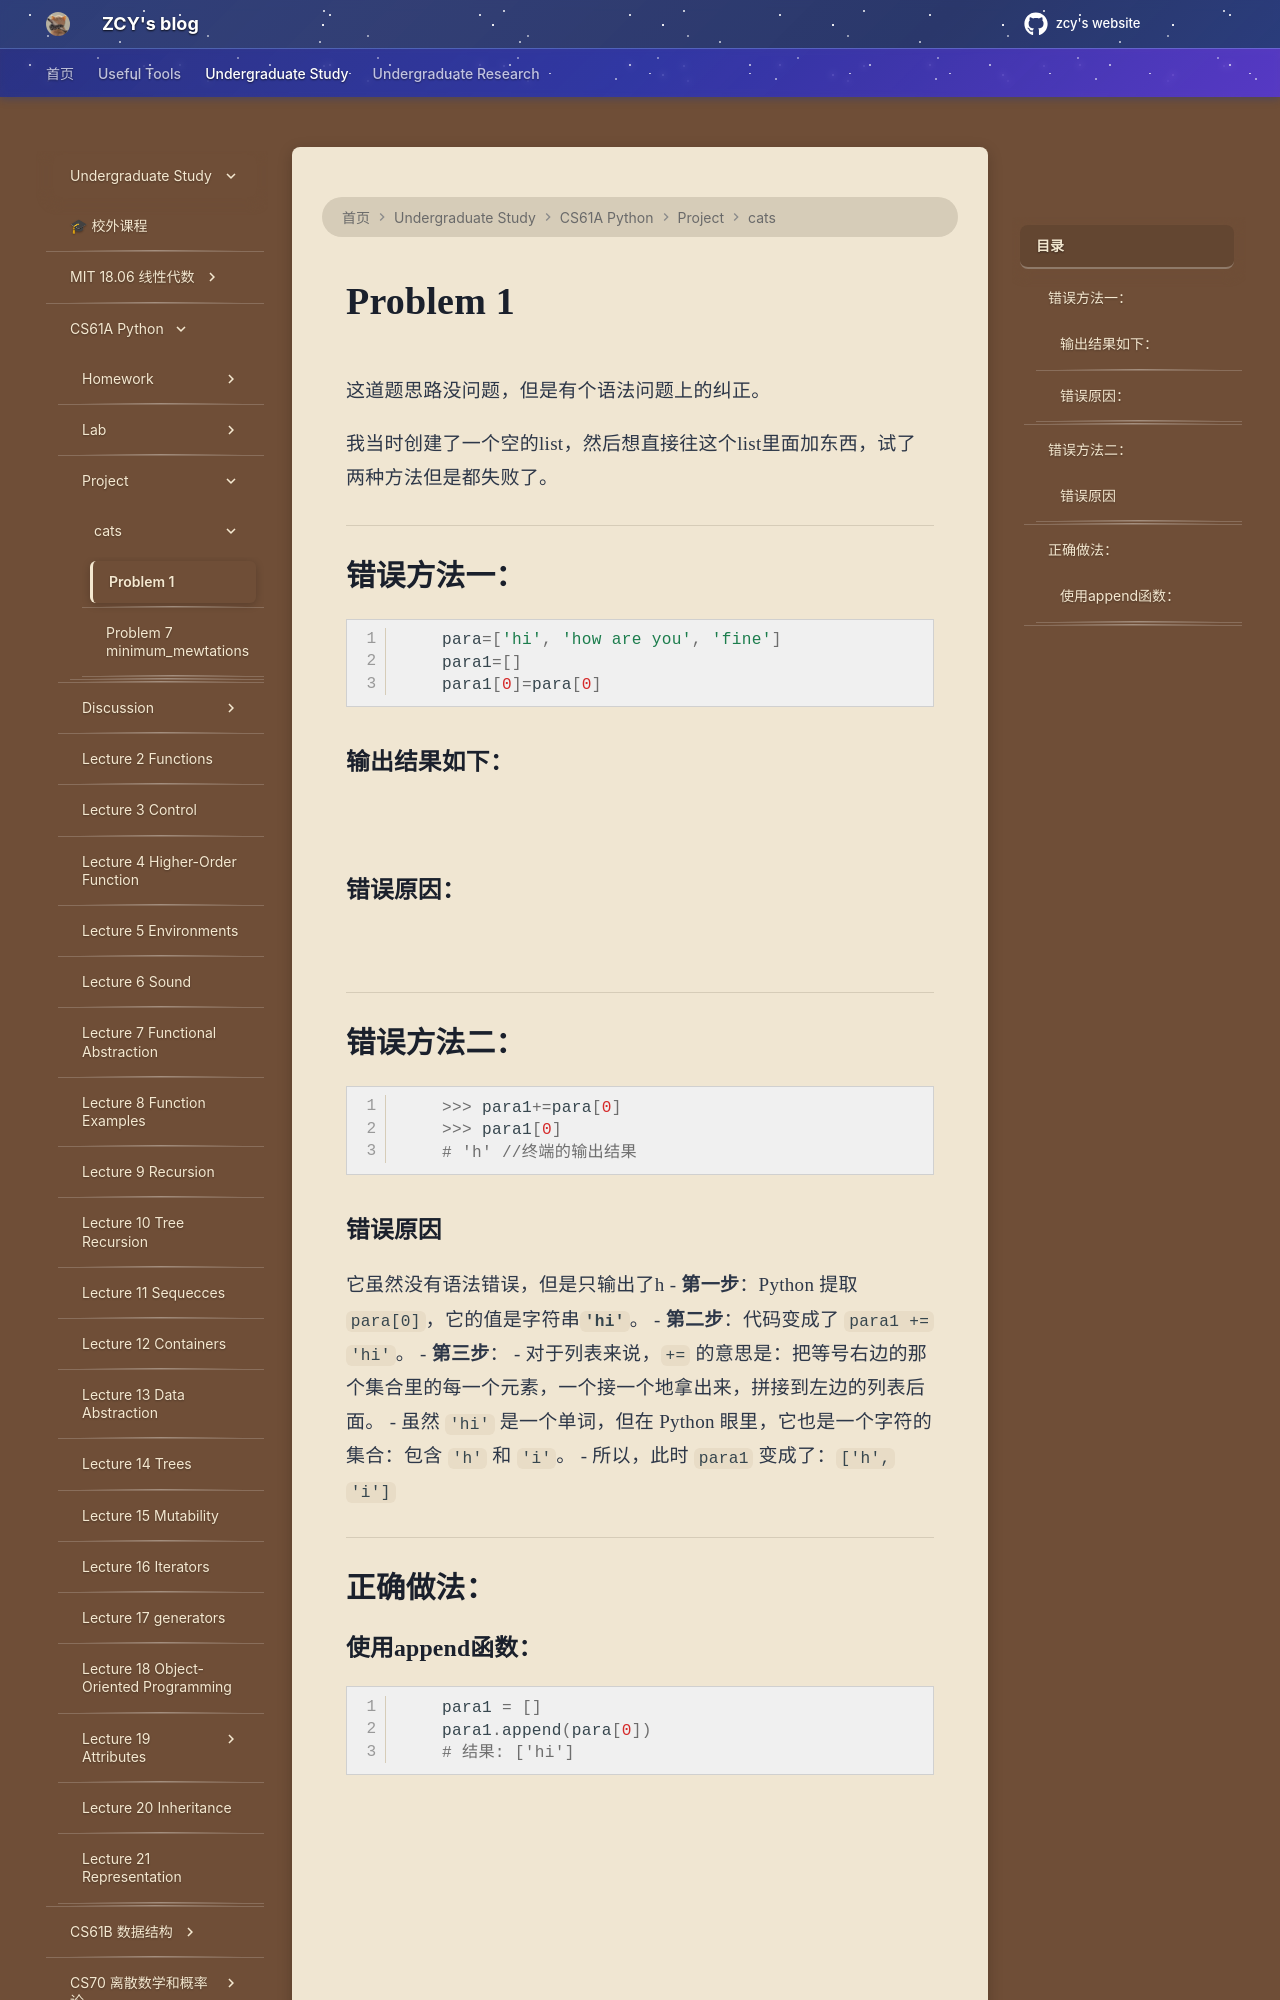

repository: mouchenmou/ZCY-s-website · page: 笔记本/CS61A/Project/cats/Problem 1/index.html · generator: mkdocs

这道题思路没问题，但是有个语法问题上的纠正。

我当时创建了一个空的list，然后想直接往这个list里面加东西，试了两种方法但是都失败了。

---
## 错误方法一：
```Python
    para=['hi', 'how are you', 'fine']
    para1=[]
    para1[0]=para[0]
```
### 输出结果如下：
![](附件/截屏2026-02-13%2020.51.51.png)

### 错误原因：
![](附件/截屏2026-02-13%2020.53.06.png)

---

## 错误方法二：
```Python
    >>> para1+=para[0]
    >>> para1[0]
    # 'h' //终端的输出结果
```
